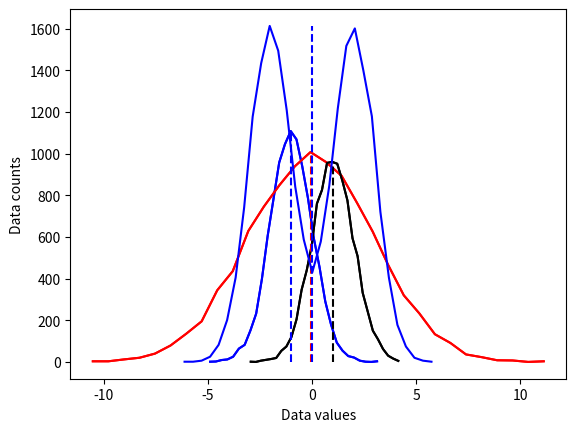
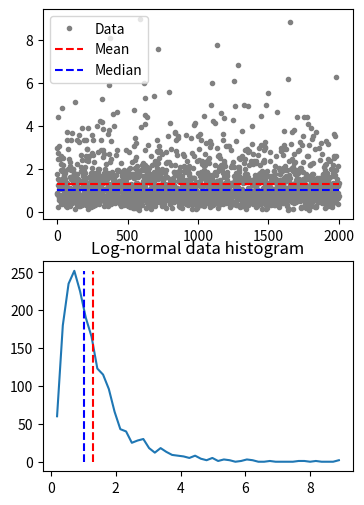

Python code for these plots, in order: (Note: this script raises an exception after producing the figures.)
# import libraries
import matplotlib.pyplot as plt
import numpy as np
import scipy.stats as stats


# In[ ]:


## create some data distributions

# the distributions
N = 10001   # number of data points
nbins = 30  # number of histogram bins

d1 = np.random.randn(N) - 1
d2 = 3*np.random.randn(N)
d3 = np.random.randn(N) + 1

# need their histograms
y1,x1 = np.histogram(d1,nbins)
x1 = (x1[1:]+x1[:-1])/2

y2,x2 = np.histogram(d2,nbins)
x2 = (x2[1:]+x2[:-1])/2

y3,x3 = np.histogram(d3,nbins)
x3 = (x3[1:]+x3[:-1])/2


# plot them
plt.plot(x1,y1,'b')
plt.plot(x2,y2,'r')
plt.plot(x3,y3,'k')

plt.xlabel('Data values')
plt.ylabel('Data counts')
plt.show()


# In[ ]:


## overlay the mean

# compute the means
mean_d1 = sum(d1) / len(d1)
mean_d2 = np.mean(d2)
mean_d3 = np.mean(d3)

# plot them
plt.plot(x1,y1,'b', x2,y2,'r', x3,y3,'k')
plt.plot([mean_d1,mean_d1],[0,max(y1)],'b--')
plt.plot([mean_d2,mean_d2],[0,max(y2)],'r--')
plt.plot([mean_d3,mean_d3],[0,max(y3)],'k--')

plt.xlabel('Data values')
plt.ylabel('Data counts')
plt.show()


# In[ ]:


## "failure" of the mean

# new dataset of distribution combinations
d4 = np.hstack( (np.random.randn(N)-2,np.random.randn(N)+2) )
# and its histogram
[y4,x4] = np.histogram(d4,nbins)
x4 = (x4[:-1]+x4[1:])/2

# and its mean
mean_d4 = np.mean(d4)


plt.plot(x4,y4,'b')
plt.plot([mean_d4,mean_d4],[0,max(y4)],'b--')

plt.xlabel('Data values')
plt.ylabel('Data counts')
plt.show()


# In[ ]:


## median

# create a log-normal distribution
shift   = 0
stretch = .7
n       = 2000
nbins   = 50

# generate data
data = stretch*np.random.randn(n) + shift
data = np.exp( data )

# and its histogram
y,x = np.histogram(data,nbins)
x = (x[:-1]+x[1:])/2

# compute mean and median
datamean = np.mean(data)
datamedian = np.median(data)


# plot data
fig,ax = plt.subplots(2,1,figsize=(4,6))
ax[0].plot(data,'.',color=[.5,.5,.5],label='Data')
ax[0].plot([1,n],[datamean,datamean],'r--',label='Mean')
ax[0].plot([1,n],[datamedian,datamedian],'b--',label='Median')
ax[0].legend()

ax[1].plot(x,y)
ax[1].plot([datamean,datamean],[0,max(y)],'r--')
ax[1].plot([datamedian,datamedian],[0,max(y)],'b--')
ax[1].set_title('Log-normal data histogram')
plt.show()


# In[ ]:


## mode

data = np.round(np.random.randn(10))

uniq_data = np.unique(data)
for i in range(len(uniq_data)):
    print(f'{uniq_data[i]} appears {sum(data==uniq_data[i])} times.')

print(' ')
print('The modal value is %g'%stats.mode(data)[0][0])

